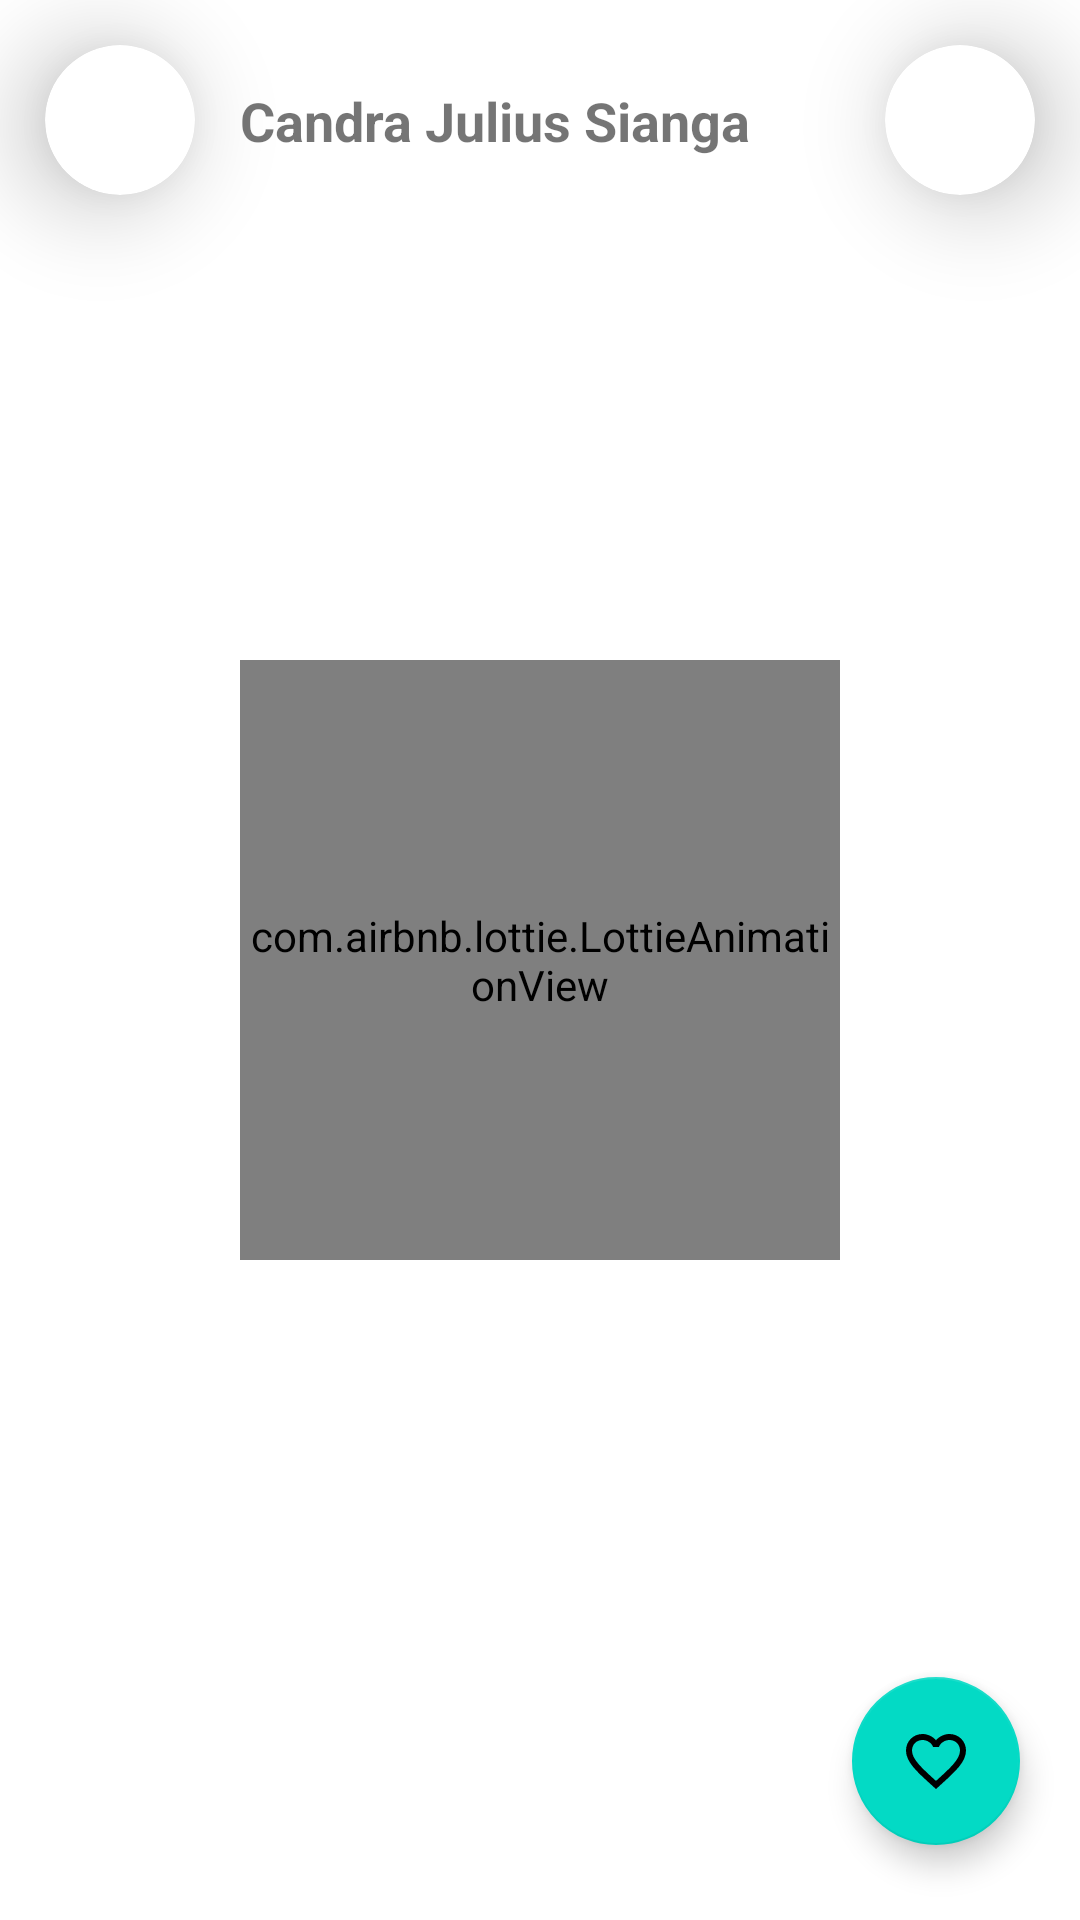

Reconstruct the res/layout file that produces this screen, plus the resources it refers to.
<!-- AndroidManifest.xml: application theme Theme.NewsAppKotlin -->
<!-- res/layout/activity_detail_layout.xml -->
<?xml version="1.0" encoding="utf-8"?>
<androidx.constraintlayout.widget.ConstraintLayout xmlns:android="http://schemas.android.com/apk/res/android"
    android:layout_width="match_parent"
    android:id="@+id/parentData"
    android:layout_height="match_parent"
    xmlns:app="http://schemas.android.com/apk/res-auto">

    <com.google.android.material.card.MaterialCardView
        android:layout_width="50dp"
        android:layout_height="50dp"
        android:layout_marginStart="15dp"
        android:id="@+id/container_back"
        app:cardElevation="20dp"
        app:cardCornerRadius="30dp"
        android:clickable="true"
        android:focusable="true"
        android:layout_marginTop="15dp"
        app:layout_constraintStart_toStartOf="parent"
        app:layout_constraintTop_toTopOf="parent">

        <ImageView
            android:padding="10dp"
            android:layout_width="50dp"
            android:layout_height="50dp"
            android:src="@drawable/ic_back"
            android:contentDescription="@string/app_name"
            android:id="@+id/img_back" />

    </com.google.android.material.card.MaterialCardView>

    <com.google.android.material.card.MaterialCardView
        android:layout_width="50dp"
        android:layout_height="50dp"
        app:layout_constraintTop_toTopOf="parent"
        app:layout_constraintEnd_toEndOf="parent"
        android:focusable="true"
        android:id="@+id/container_share"
        app:cardCornerRadius="30dp"
        android:layout_marginTop="15dp"
        android:layout_marginEnd="15dp"
        android:clickable="true"
        app:cardElevation="20dp">


        <ImageView
            android:id="@+id/img_share"
            android:layout_width="50dp"
            android:layout_height="50dp"
            android:src="@drawable/ic_share"
            android:padding="10dp"
            android:contentDescription="@string/app_name" />


    </com.google.android.material.card.MaterialCardView>

    <com.google.android.material.textview.MaterialTextView
        android:layout_width="0dp"
        android:textStyle="bold"
        android:transitionName="title"
        android:layout_marginStart="15dp"
        android:layout_marginEnd="15dp"
        android:textSize="18sp"
        android:ellipsize="marquee"
        android:singleLine="true"
        android:text="Candra Julius Sianga"
        android:layout_height="wrap_content"
        app:layout_constraintTop_toTopOf="@id/container_share"
        app:layout_constraintBottom_toBottomOf="@id/container_share"
        app:layout_constraintStart_toEndOf="@id/container_back"
        app:layout_constraintEnd_toStartOf="@id/container_share"
        android:id="@+id/title_news" />


    <WebView
        app:layout_constraintTop_toBottomOf="@id/container_share"
        app:layout_constraintEnd_toEndOf="parent"
        app:layout_constraintBottom_toBottomOf="parent"
        app:layout_constraintStart_toStartOf="parent"
        android:layout_width="0dp"
        android:visibility="gone"
        android:layout_marginTop="10dp"
        android:id="@+id/web_view_detail0"
        android:layout_height="0dp"
        />

    <com.airbnb.lottie.LottieAnimationView
        android:layout_width="200dp"
        android:visibility="visible"
        android:layout_height="200dp"
        app:layout_constraintTop_toTopOf="parent"
        app:layout_constraintBottom_toBottomOf="parent"
        app:layout_constraintStart_toStartOf="parent"
        app:layout_constraintEnd_toEndOf="parent"
        app:lottie_fileName="loading.json"
        app:lottie_loop="true"
        android:id="@+id/lottie_loading"
        app:lottie_autoPlay="true"/>

    <com.google.android.material.floatingactionbutton.FloatingActionButton
        android:layout_width="wrap_content"
        android:id="@+id/favorite_btn"
        android:layout_height="wrap_content"
        app:srcCompat="@drawable/ic_baseline_favorite_border"
        app:layout_constraintBottom_toBottomOf="parent"
        app:layout_constraintEnd_toEndOf="parent"
        android:layout_marginBottom="25dp"
        android:layout_marginEnd="20dp"
        android:contentDescription="@string/favorite" />

</androidx.constraintlayout.widget.ConstraintLayout>
<!-- resources referenced by this layout -->
<resources>
  <!-- drawable ic_baseline_favorite_border (drawable) -->
  <vector android:height="24dp" android:tint="#E51818"
      android:viewportHeight="24" android:viewportWidth="24"
      android:width="24dp" xmlns:android="http://schemas.android.com/apk/res/android">
      <path android:fillColor="@android:color/holo_red_dark" android:pathData="M16.5,3c-1.74,0 -3.41,0.81 -4.5,2.09C10.91,3.81 9.24,3 7.5,3 4.42,3 2,5.42 2,8.5c0,3.78 3.4,6.86 8.55,11.54L12,21.35l1.45,-1.32C18.6,15.36 22,12.28 22,8.5 22,5.42 19.58,3 16.5,3zM12.1,18.55l-0.1,0.1 -0.1,-0.1C7.14,14.24 4,11.39 4,8.5 4,6.5 5.5,5 7.5,5c1.54,0 3.04,0.99 3.57,2.36h1.87C13.46,5.99 14.96,5 16.5,5c2,0 3.5,1.5 3.5,3.5 0,2.89 -3.14,5.74 -7.9,10.05z"/>
  </vector>
  <string name="app_name">NewsAppKotlin</string>
  <string name="favorite">Favorite</string>
  <style name="Theme.NewsAppKotlin" parent="Theme.MaterialComponents.DayNight.DarkActionBar">
          
          <item name="colorPrimary">@color/purple_500</item>
          <item name="colorPrimaryVariant">@color/purple_700</item>
          <item name="colorOnPrimary">@color/white</item>
          
          <item name="colorSecondary">@color/teal_200</item>
          <item name="colorSecondaryVariant">@color/teal_700</item>
          <item name="colorOnSecondary">@color/black</item>
          
          <item name="android:statusBarColor" tools:targetApi="l">?attr/colorPrimaryVariant</item>
          
      </style>
  <color name="purple_500">#FF6200EE</color>
  <color name="purple_700">#FF3700B3</color>
  <color name="white">#FFFFFFFF</color>
  <color name="teal_200">#FF03DAC5</color>
  <color name="teal_700">#FF018786</color>
  <color name="black">#FF000000</color>
</resources>
